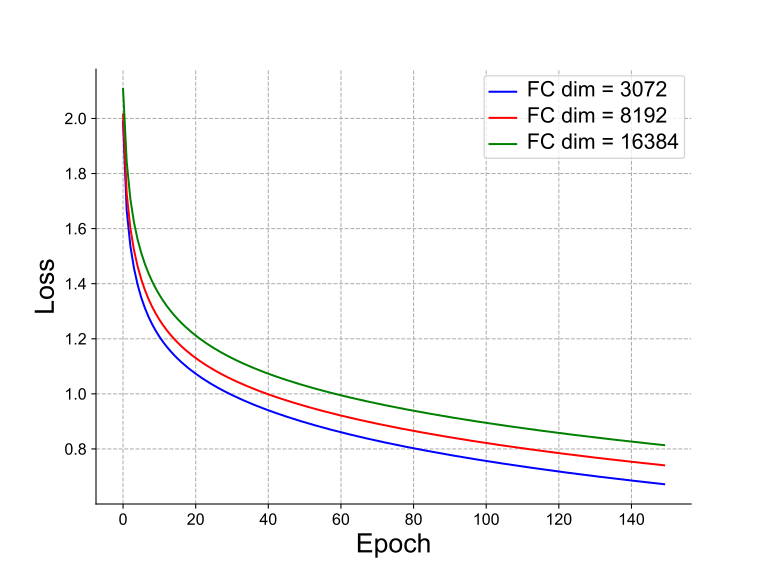

The file beside this chart, header and first rows:
epoch, loss 16, val loss 16, loss 3, val loss 3, loss 8, val loss 8
0, 2.107, 1.94, 1.989, 1.754, 2.014, 1.815
1, 1.843, 1.767, 1.666, 1.589, 1.727, 1.654
2, 1.709, 1.667, 1.539, 1.495, 1.603, 1.562
3, 1.623, 1.599, 1.457, 1.431, 1.523, 1.498
4, 1.561, 1.547, 1.397, 1.383, 1.463, 1.448
5, 1.512, 1.506, 1.35, 1.345, 1.416, 1.408
6, 1.472, 1.471, 1.312, 1.314, 1.378, 1.375
7, 1.438, 1.442, 1.28, 1.288, 1.345, 1.347
8, 1.409, 1.416, 1.253, 1.266, 1.316, 1.323
9, 1.383, 1.394, 1.229, 1.247, 1.292, 1.302
10, 1.36, 1.374, 1.208, 1.23, 1.269, 1.283
11, 1.339, 1.356, 1.189, 1.216, 1.25, 1.266
12, 1.32, 1.339, 1.172, 1.203, 1.232, 1.251
13, 1.303, 1.324, 1.156, 1.191, 1.215, 1.238
14, 1.287, 1.311, 1.142, 1.18, 1.2, 1.225
15, 1.272, 1.298, 1.128, 1.171, 1.187, 1.214
16, 1.258, 1.286, 1.116, 1.162, 1.174, 1.204
17, 1.246, 1.275, 1.104, 1.154, 1.162, 1.194
18, 1.234, 1.265, 1.093, 1.147, 1.151, 1.186
19, 1.222, 1.256, 1.083, 1.14, 1.14, 1.177
20, 1.212, 1.247, 1.073, 1.133, 1.13, 1.17
21, 1.202, 1.239, 1.064, 1.127, 1.121, 1.163
22, 1.192, 1.231, 1.055, 1.122, 1.112, 1.156
23, 1.183, 1.223, 1.046, 1.116, 1.103, 1.15
24, 1.174, 1.216, 1.038, 1.111, 1.095, 1.144
25, 1.166, 1.21, 1.03, 1.107, 1.087, 1.138
26, 1.158, 1.203, 1.023, 1.102, 1.08, 1.133
27, 1.151, 1.198, 1.016, 1.098, 1.072, 1.128
28, 1.143, 1.192, 1.009, 1.094, 1.066, 1.123
29, 1.136, 1.186, 1.002, 1.091, 1.059, 1.118
30, 1.13, 1.181, 0.9957, 1.087, 1.052, 1.114
31, 1.123, 1.176, 0.9894, 1.084, 1.046, 1.11
32, 1.117, 1.171, 0.9833, 1.081, 1.04, 1.106
33, 1.111, 1.167, 0.9774, 1.077, 1.034, 1.102
34, 1.105, 1.162, 0.9717, 1.075, 1.029, 1.098
35, 1.099, 1.158, 0.9661, 1.072, 1.023, 1.095
36, 1.094, 1.154, 0.9607, 1.069, 1.018, 1.091
37, 1.088, 1.15, 0.9554, 1.067, 1.013, 1.088
38, 1.083, 1.147, 0.9502, 1.064, 1.008, 1.085
39, 1.078, 1.143, 0.9452, 1.062, 1.003, 1.082
40, 1.073, 1.14, 0.9403, 1.06, 0.9982, 1.079
41, 1.068, 1.136, 0.9355, 1.058, 0.9936, 1.076
42, 1.064, 1.133, 0.9308, 1.056, 0.989, 1.074
43, 1.059, 1.13, 0.9263, 1.054, 0.9846, 1.071
44, 1.055, 1.127, 0.9218, 1.052, 0.9802, 1.069
45, 1.05, 1.124, 0.9174, 1.05, 0.976, 1.066
46, 1.046, 1.121, 0.9131, 1.048, 0.9718, 1.064
47, 1.042, 1.118, 0.9089, 1.046, 0.9678, 1.062
48, 1.038, 1.116, 0.9047, 1.045, 0.9638, 1.059
49, 1.034, 1.113, 0.9007, 1.043, 0.9599, 1.057
50, 1.03, 1.11, 0.8967, 1.042, 0.956, 1.055
51, 1.026, 1.108, 0.8928, 1.04, 0.9523, 1.053
52, 1.022, 1.106, 0.889, 1.039, 0.9486, 1.051
53, 1.019, 1.103, 0.8852, 1.038, 0.9449, 1.049
54, 1.015, 1.101, 0.8815, 1.036, 0.9414, 1.048
55, 1.011, 1.099, 0.8779, 1.035, 0.9379, 1.046
56, 1.008, 1.097, 0.8743, 1.034, 0.9345, 1.044
57, 1.005, 1.095, 0.8708, 1.033, 0.9311, 1.042
58, 1.001, 1.093, 0.8673, 1.031, 0.9277, 1.041
59, 0.9979, 1.091, 0.8639, 1.03, 0.9245, 1.039
... 90 more rows
